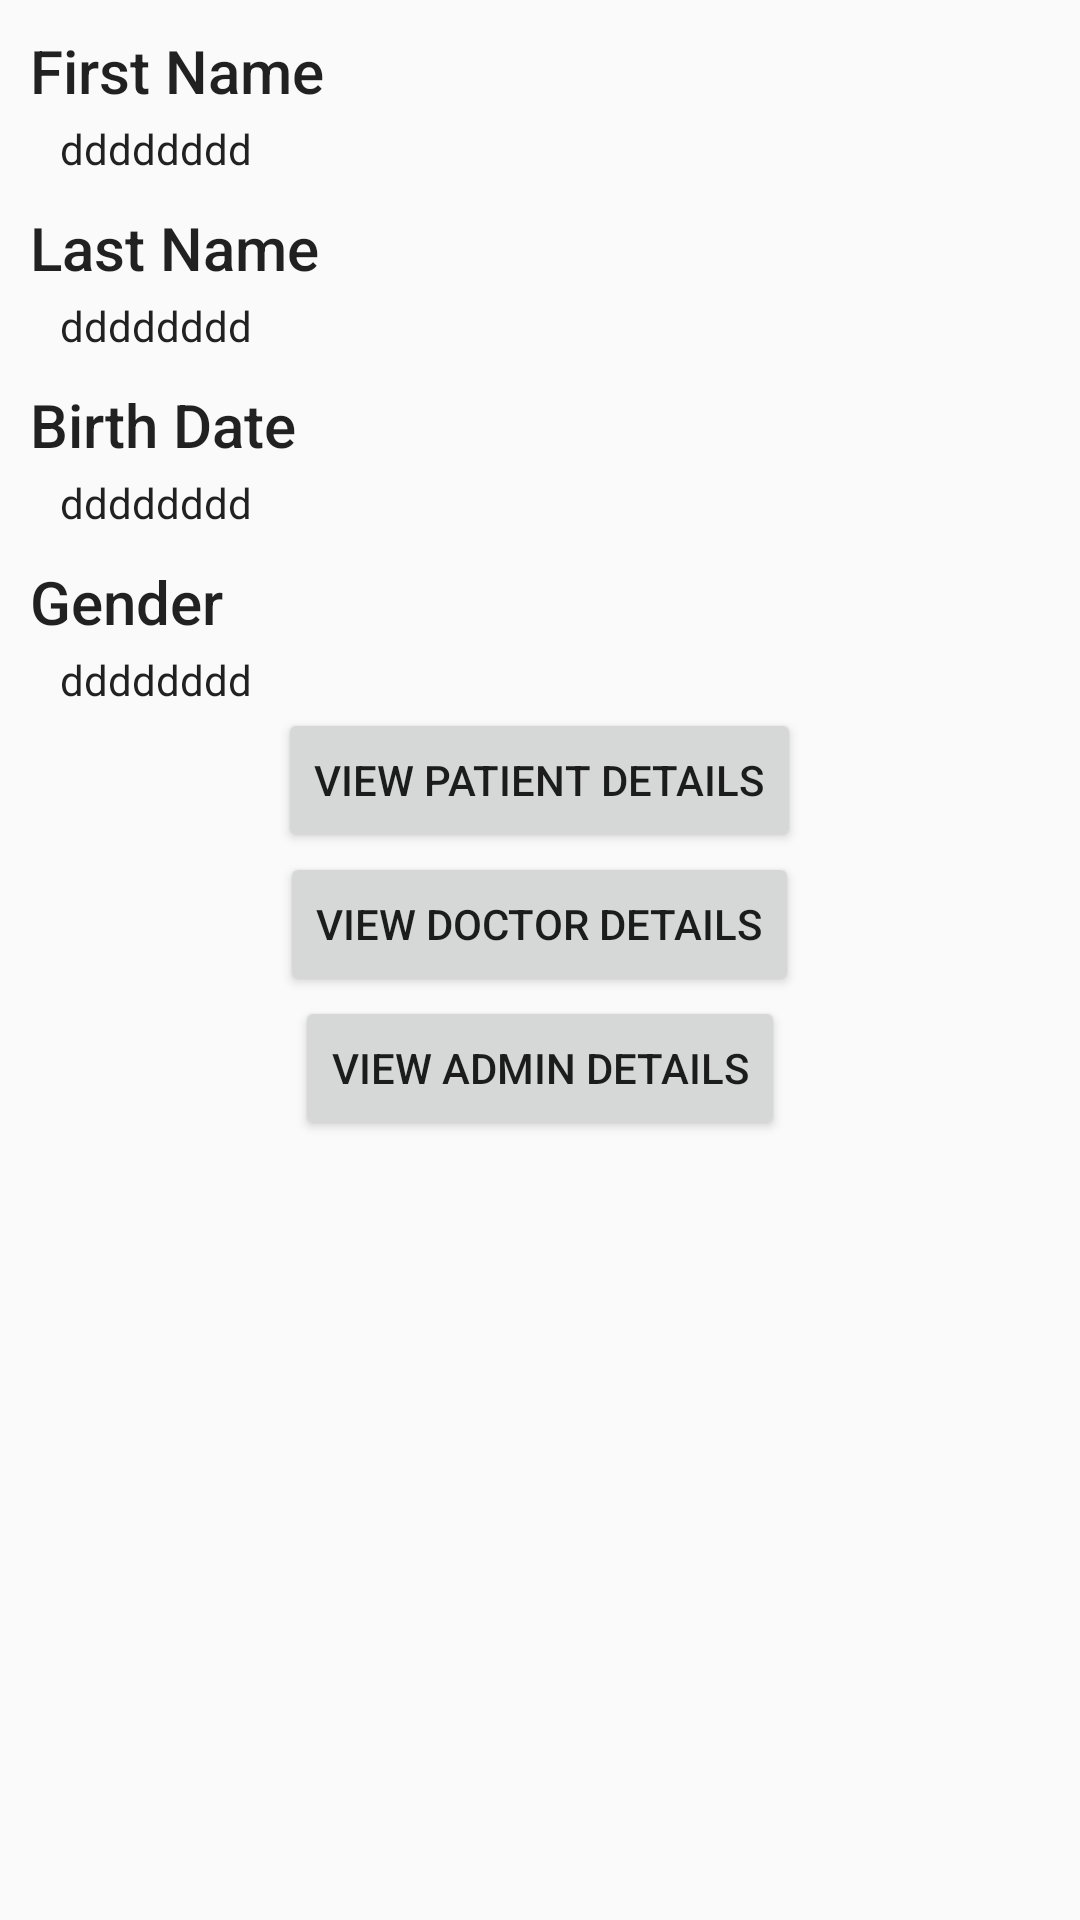

Android layout source for this screen:
<!-- AndroidManifest.xml: application theme AppTheme -->
<!-- res/layout/user_view_dialog.xml -->
<?xml version="1.0" encoding="utf-8"?>
<LinearLayout xmlns:android="http://schemas.android.com/apk/res/android"
    android:layout_width="match_parent"
    android:layout_height="wrap_content"
    android:orientation="vertical">

    <TextView
        android:layout_width="match_parent"
        android:layout_height="wrap_content"
        android:paddingLeft="10dp"
        android:paddingRight="10dp"
        android:paddingTop="10dp"
        android:text="@string/user_firstName"
        android:textAppearance="@style/TextAppearance.AppCompat.Title" />


    <TextView
        android:id="@+id/user_firstName_tv"
        android:layout_width="match_parent"
        android:layout_height="wrap_content"
        android:paddingLeft="20dp"
        android:paddingRight="20dp"
        android:paddingTop="3dp"
        android:text="dddddddd"
        android:textAppearance="@style/TextAppearance.AppCompat.Body1" />


    <TextView
        android:layout_width="match_parent"
        android:layout_height="wrap_content"
        android:paddingLeft="10dp"
        android:paddingRight="10dp"
        android:paddingTop="10dp"
        android:text="@string/user_lastName"
        android:textAppearance="@style/TextAppearance.AppCompat.Title" />


    <TextView
        android:id="@+id/user_lastName_tv"
        android:layout_width="match_parent"
        android:layout_height="wrap_content"
        android:paddingLeft="20dp"
        android:paddingRight="20dp"
        android:paddingTop="3dp"
        android:text="dddddddd"
        android:textAppearance="@style/TextAppearance.AppCompat.Body1" />


    <TextView
        android:layout_width="match_parent"
        android:layout_height="wrap_content"
        android:paddingLeft="10dp"
        android:paddingRight="10dp"
        android:paddingTop="10dp"
        android:text="@string/user_birthDate"
        android:textAppearance="@style/TextAppearance.AppCompat.Title" />


    <TextView
        android:id="@+id/user_birthDate_tv"
        android:layout_width="match_parent"
        android:layout_height="wrap_content"
        android:paddingLeft="20dp"
        android:paddingRight="20dp"
        android:paddingTop="3dp"
        android:text="dddddddd"
        android:textAppearance="@style/TextAppearance.AppCompat.Body1" />


    <TextView
        android:layout_width="match_parent"
        android:layout_height="wrap_content"
        android:paddingLeft="10dp"
        android:paddingRight="10dp"
        android:paddingTop="10dp"
        android:text="@string/user_gender"
        android:textAppearance="@style/TextAppearance.AppCompat.Title" />


    <TextView
        android:id="@+id/user_gender_tv"
        android:layout_width="match_parent"
        android:layout_height="wrap_content"
        android:paddingLeft="20dp"
        android:paddingRight="20dp"
        android:paddingTop="3dp"
        android:text="dddddddd"
        android:textAppearance="@style/TextAppearance.AppCompat.Body1" />

    <Button
        android:id="@+id/view_patient_details_btn"
        android:layout_width="wrap_content"
        android:layout_height="wrap_content"
        android:layout_gravity="center"
        android:text="@string/view_patient_details" />

    <Button
        android:id="@+id/view_doctor_details_btn"
        android:layout_width="wrap_content"
        android:layout_height="wrap_content"
        android:layout_gravity="center"
        android:text="@string/view_doctor_details" />

    <Button
        android:id="@+id/view_admin_details_btn"
        android:layout_width="wrap_content"
        android:layout_height="wrap_content"
        android:layout_gravity="center"
        android:text="@string/view_admin_details" />

</LinearLayout>
<!-- resources referenced by this layout -->
<resources>
  <string name="user_birthDate">Birth Date</string>
  <string name="user_firstName">First Name</string>
  <string name="user_gender">Gender</string>
  <string name="user_lastName">Last Name</string>
  <string name="view_admin_details">View Admin Details</string>
  <string name="view_doctor_details">View Doctor Details</string>
  <string name="view_patient_details">View Patient Details</string>
  <style name="AppTheme" parent="Theme.AppCompat.Light.NoActionBar">
          
          <item name="colorPrimary">@color/colorPrimary</item>
          <item name="colorPrimaryDark">@color/colorPrimaryDark</item>
          <item name="colorAccent">@color/colorAccent</item>
      </style>
  <color name="colorPrimary">#3F51B5</color>
  <color name="colorPrimaryDark">#303F9F</color>
  <color name="colorAccent">#FF4081</color>
</resources>
